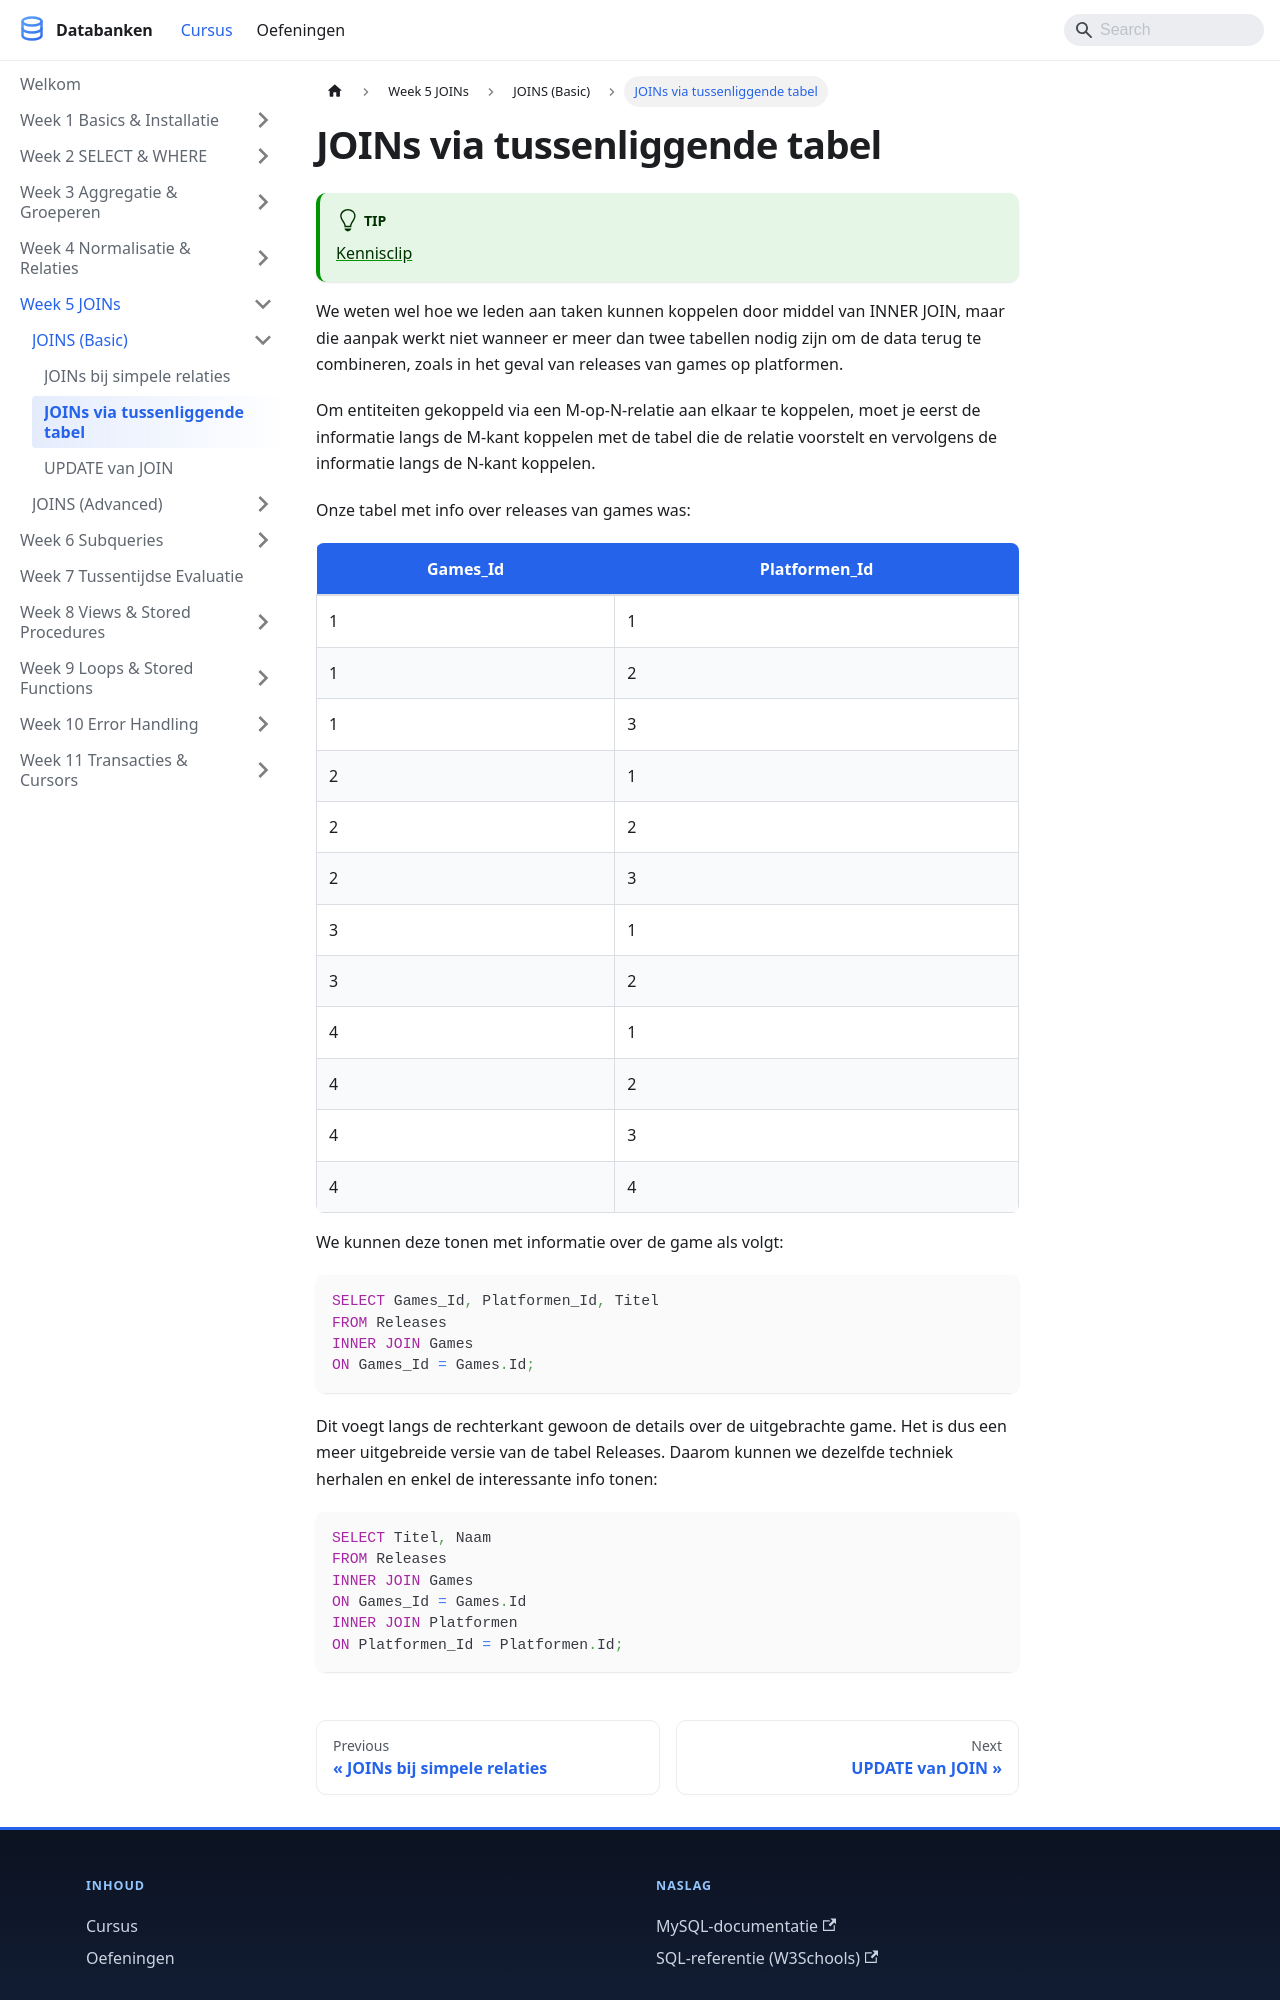

repository: StephaneVanRossem02/cursus-databanken · page: docs/week_05-joins/joins-basic/joins-via-tussenliggende-tabel/index.html · generator: docusaurus

---
title: "JOINs via tussenliggende tabel"
description: "We weten wel hoe we leden aan taken kunnen koppelen door middel van INNER JOIN, maar die aanpak werkt niet wanneer er meer dan twee tabellen nodig zijn om de..."
sidebar_position: 50
---
